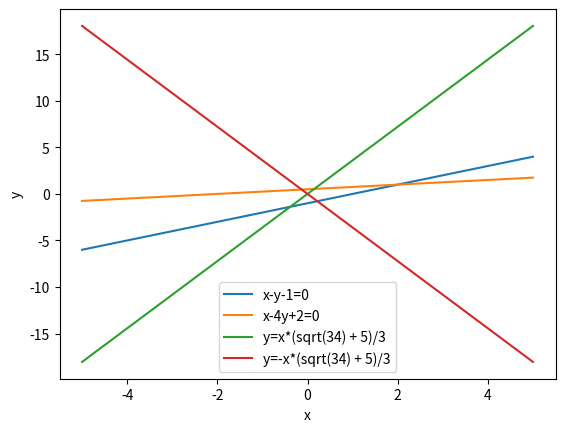

The script that saved this image:
# -*- coding: utf-8 -*-
"""Assignment3.ipynb

Automatically generated by Colaboratory.

Original file is located at
    https://colab.research.google.com/<link-removed>
"""

import matplotlib.pyplot as plt
import numpy as np
import math

x = np.linspace(-5,5,100)

#Original lines
y_1 = x-1 #straight line1
y_2 = 0.25*x+0.5 #straighe line2
plt.plot(x, y_1, label='x-y-1=0')
plt.plot(x, y_2, label='x-4y+2=0')
plt.xlabel('x')
plt.ylabel('y')
plt.legend(loc='best')
plt.grid()
plt.show()

#Modified pair of straight lines passing through origin
y1 = np.linspace(-5,5,100)
y21 = (y1*(np.sqrt(34) + 5))/3
y22 = (y1*(-np.sqrt(34) - 5))/3
plt.plot(y1, y21, label='y=x*(sqrt(34) + 5)/3')
plt.plot(y1, y22, label='y=-x*(sqrt(34) + 5)/3')
plt.xlabel('x')
plt.ylabel('y')
plt.legend(loc='best')
plt.grid()
plt.show()